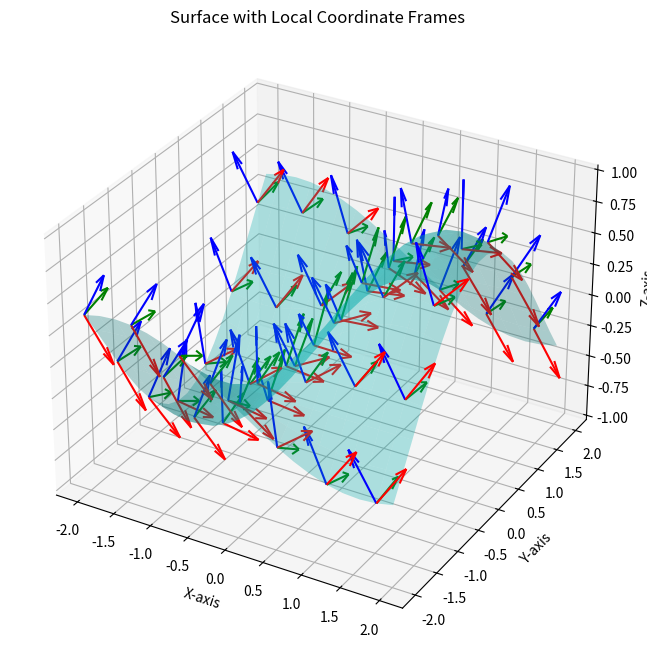

This figure's Python source:
import numpy as np
import matplotlib.pyplot as plt
from mpl_toolkits.mplot3d import Axes3D

def surface_function(x, y):
    """Define the surface function z = f(x, y)."""
    return np.sin(x) * np.cos(y)  # Example surface

def compute_local_basis(x, y, z):
    """Compute local coordinate system (tangent vectors and normal) for the surface."""
    dz_dx, dz_dy = np.gradient(z, x[0, :], y[:, 0])
    
    # Tangent vectors
    t1 = np.array([np.ones_like(dz_dx), np.zeros_like(dz_dx), dz_dx])
    t2 = np.array([np.zeros_like(dz_dy), np.ones_like(dz_dy), dz_dy])
    
    # Normal vector (cross product of tangents)
    normal = np.cross(t1.T, t2.T).T
    
    # Normalize vectors
    t1 = t1 / np.linalg.norm(t1, axis=0)
    t2 = t2 / np.linalg.norm(t2, axis=0)
    normal = normal / np.linalg.norm(normal, axis=0)
    
    return t1, t2, normal

def plot_surface_with_frames():
    """Plot the surface and local coordinate frames."""
    x = np.linspace(-2, 2, 20)
    y = np.linspace(-2, 2, 20)
    X, Y = np.meshgrid(x, y)
    Z = surface_function(X, Y)
    
    t1, t2, normal = compute_local_basis(X, Y, Z)
    
    fig = plt.figure(figsize=(8, 8))
    ax = fig.add_subplot(111, projection='3d')
    ax.plot_surface(X, Y, Z, color='c', alpha=0.3)
    
    # Plot frames at selected points
    for i in range(0, X.shape[0], 3):
        for j in range(0, X.shape[1], 3):
            point = np.array([X[i, j], Y[i, j], Z[i, j]])
            
            ax.quiver(*point, *t1[:, i, j] * 0.5, color='r')  # Tangent 1
            ax.quiver(*point, *t2[:, i, j] * 0.5, color='g')  # Tangent 2
            ax.quiver(*point, *normal[:, i, j] * 0.5, color='b')  # Normal
    
    ax.set_xlabel('X-axis')
    ax.set_ylabel('Y-axis')
    ax.set_zlabel('Z-axis')
    ax.set_title('Surface with Local Coordinate Frames')
    plt.show()

# Run the function to plot the surface with frames
plot_surface_with_frames()
